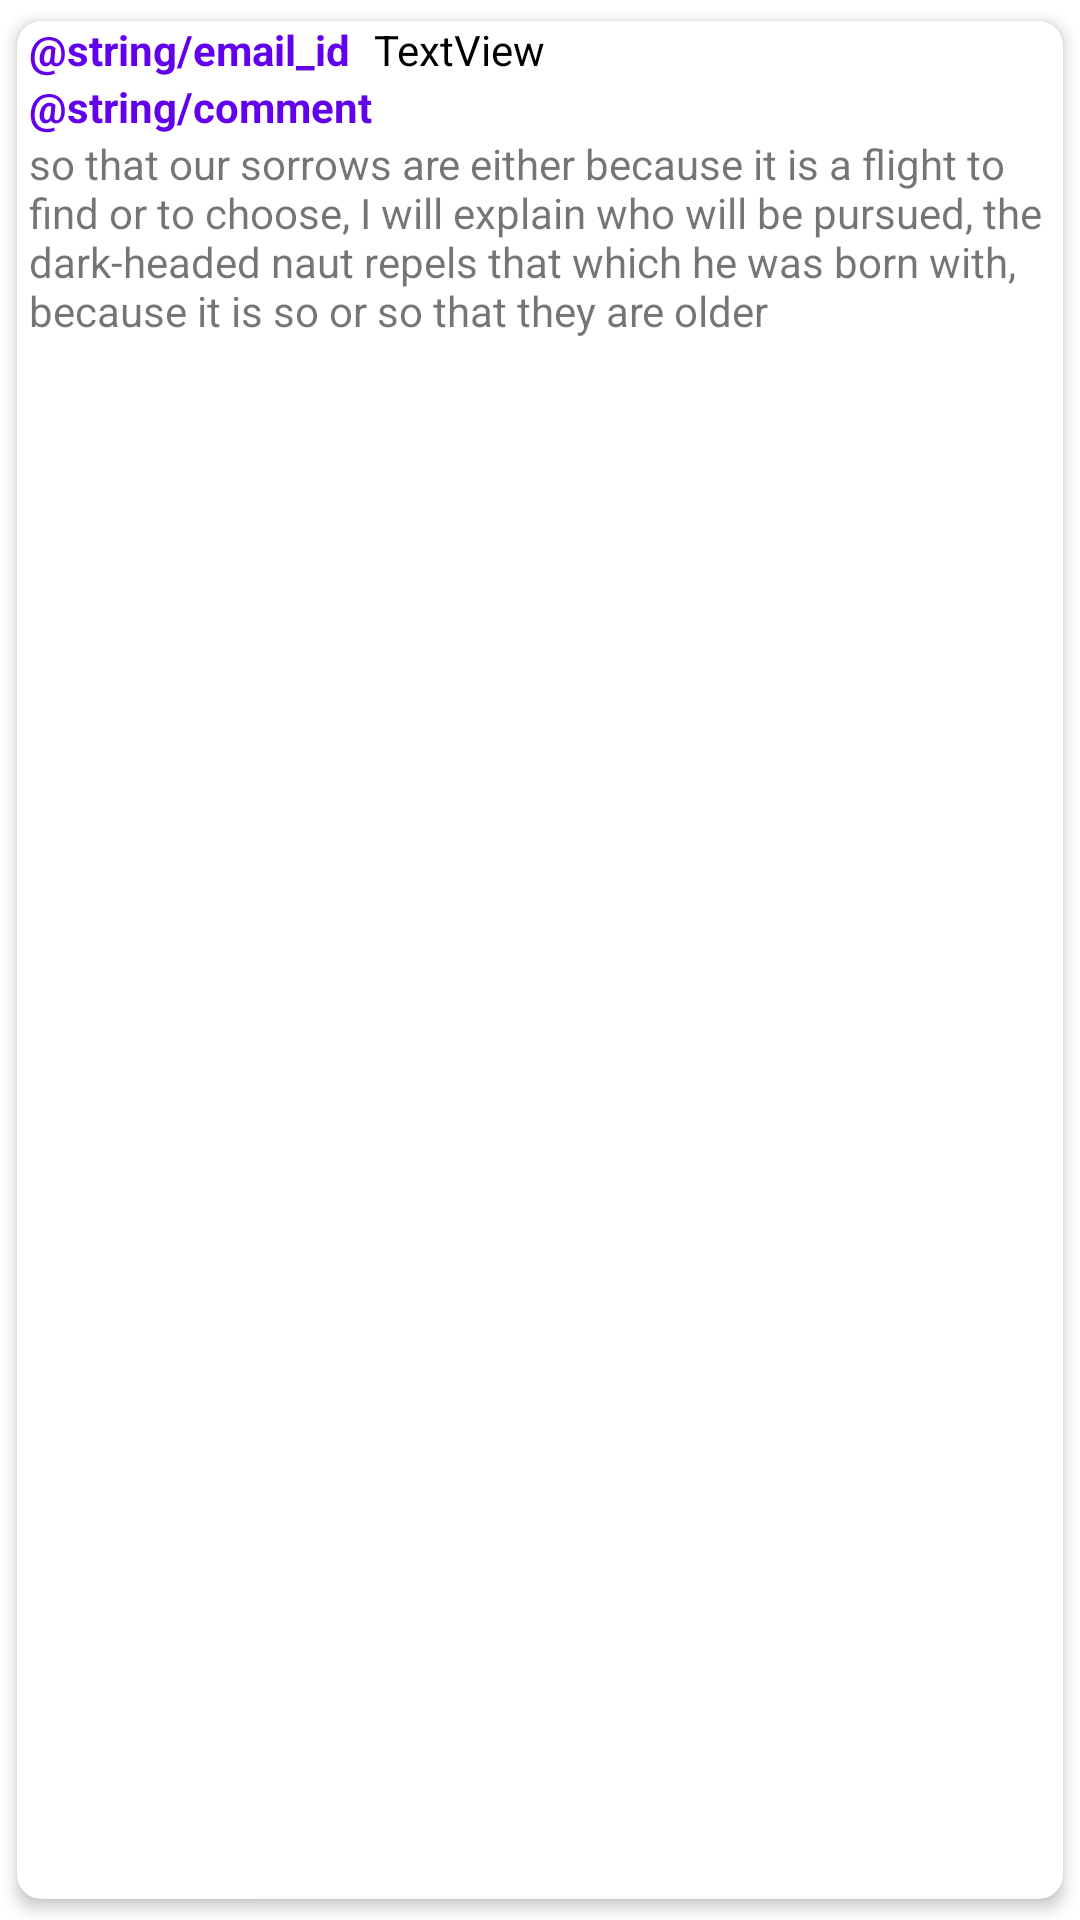

Here is an Android app screen rendered from its layout file. Give the layout XML and the strings, colors and styles it references.
<!-- AndroidManifest.xml: application theme Theme.AppComments -->
<!-- res/layout/comment_item.xml -->
<?xml version="1.0" encoding="utf-8"?>
<layout xmlns:tools="http://schemas.android.com/tools"
    xmlns:android="http://schemas.android.com/apk/res/android"
    xmlns:app="http://schemas.android.com/apk/res-auto">

    <com.google.android.material.card.MaterialCardView
        android:layout_width="match_parent"
        android:layout_height="wrap_content"
        app:cardCornerRadius="8dp"
        app:cardElevation="3dp"
        android:background="@drawable/white_box_radius_corners"
        app:cardUseCompatPadding="true">

        <androidx.constraintlayout.widget.ConstraintLayout
            android:layout_width="match_parent"
            android:layout_height="wrap_content">

            <androidx.appcompat.widget.AppCompatTextView
                android:id="@+id/textView"
                android:layout_width="wrap_content"
                android:layout_height="wrap_content"
                android:textColor="@color/purple_500"
                android:textStyle="bold"
                android:layout_marginStart="@dimen/margin_small"
                android:textSize="14sp"
                android:text="@string/email_id"
                app:layout_constraintStart_toStartOf="parent"
                app:layout_constraintTop_toTopOf="parent" />

            <androidx.appcompat.widget.AppCompatTextView
                android:id="@+id/txtViewEmail"
                android:layout_width="0dp"
                android:layout_height="wrap_content"
                android:text="TextView"
                android:textColor="@color/black"
                android:layout_marginStart="@dimen/margin_normal"
                app:layout_constraintEnd_toEndOf="parent"
                app:layout_constraintStart_toEndOf="@+id/textView"
                app:layout_constraintTop_toTopOf="parent" />

            <androidx.appcompat.widget.AppCompatTextView
                android:id="@+id/textView3"
                android:layout_width="wrap_content"
                android:layout_height="wrap_content"
                android:text="@string/comment"
                android:textStyle="bold"
                android:layout_marginStart="@dimen/margin_small"
                android:textColor="@color/purple_500"
                android:textSize="14sp"
                app:layout_constraintStart_toStartOf="parent"
                app:layout_constraintTop_toBottomOf="@+id/textView" />

            <androidx.appcompat.widget.AppCompatTextView
                android:id="@+id/txtViewComments"
                android:layout_width="0dp"
                android:layout_height="wrap_content"
                android:text="so that our sorrows are either because it is a flight to find or to choose, I will explain who will be pursued, the dark-headed naut repels that which he was born with, because it is so or so that they are older"
                android:layout_marginStart="@dimen/margin_small"
                app:layout_constraintEnd_toEndOf="parent"
                app:layout_constraintStart_toStartOf="parent"
                app:layout_constraintTop_toBottomOf="@+id/textView3" />

        </androidx.constraintlayout.widget.ConstraintLayout>

    </com.google.android.material.card.MaterialCardView>
</layout>
<!-- resources referenced by this layout -->
<resources>
  <dimen name="margin_normal">8dp</dimen>
  <dimen name="margin_small">4dp</dimen>
  <!-- drawable white_box_radius_corners (drawable) -->
  <?xml version="1.0" encoding="utf-8"?>
  <shape xmlns:android="http://schemas.android.com/apk/res/android">
      <solid android:color="@color/white"/>
  
      <padding
          android:bottom="1dp"
          android:left="1dp"
          android:right="1dp"
          android:top="1dp"
          />
  
      <corners
          android:bottomLeftRadius="7dp"
          android:bottomRightRadius="7dp"
          android:topLeftRadius="7dp"
          android:topRightRadius="7dp"/>
  </shape>
  <style name="Theme.AppComments" parent="Theme.MaterialComponents.DayNight.DarkActionBar">
          
          <item name="colorPrimary">@color/purple_500</item>
          <item name="colorPrimaryVariant">@color/purple_700</item>
          <item name="colorOnPrimary">@color/white</item>
          
          <item name="colorSecondary">@color/teal_200</item>
          <item name="colorSecondaryVariant">@color/teal_700</item>
          <item name="colorOnSecondary">@color/black</item>
          
          <item name="android:statusBarColor" tools:targetApi="l">?attr/colorPrimaryVariant</item>
          
      </style>
  <!-- not gathered from this repository: default colours our renderer supplied (Android Studio template values) -->
  <color name="purple_500">#FF6200EE</color>
  <color name="purple_700">#FF3700B3</color>
  <color name="teal_200">#FF03DAC5</color>
  <color name="teal_700">#FF018786</color>
  <color name="black">#FF000000</color>
  <color name="white">#FFFFFFFF</color>
</resources>
